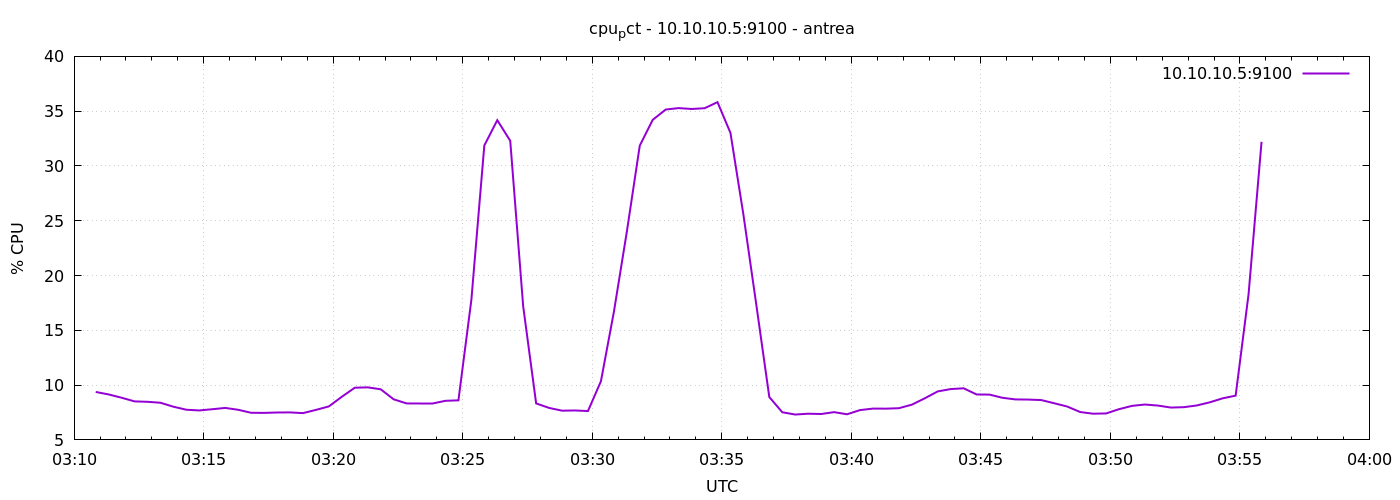

Values plotted in this chart, from the file beside it:
1777086650	9.3753869895291
1777086680	9.148
1777086710	8.848
1777086740	8.514
1777086770	8.476
1777086800	8.39
1777086830	8.029
1777086860	7.752
1777086890	7.689
1777086920	7.8
1777086950	7.919
1777086980	7.748
1777087010	7.474
1777087040	7.467
1777087070	7.5
1777087100	7.51
1777087130	7.443
1777087160	7.738
1777087190	8.057
1777087220	8.938
1777087250	9.762
1777087280	9.795
1777087310	9.619
1777087340	8.705
1777087370	8.329
1777087400	8.362
1777087430	8.362
1777087460	8.567
1777087490	8.612
1777087520	17.78
1777087550	31.87
1777087580	34.18
1777087610	32.3
1777087640	17.19
1777087670	8.329
1777087700	7.919
1777087730	7.667
1777087760	7.686
1777087790	7.633
1777087820	10.35
1777087850	16.67
1777087880	23.99
1777087910	31.86
1777087940	34.21
1777087970	35.15
1777088000	35.28
1777088030	35.2
1777088060	35.27
1777088090	35.82
1777088120	33.02
1777088150	25.57
1777088180	17.3
1777088210	8.91
1777088240	7.524
1777088270	7.314
1777088300	7.39
1777088330	7.362
1777088360	7.533
1777088390	7.338
1777088420	7.719
1777088450	7.857
... 30 more rows
